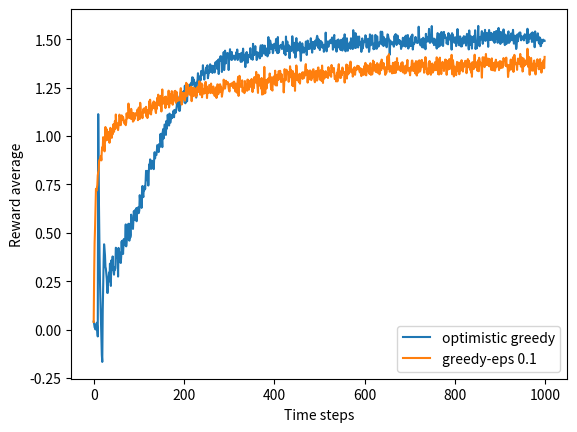

Write Python code to recreate this figure.
import matplotlib.pyplot as plt
import numpy as np

k = 10

# Ideally, an infinite number of time steps
timesteps = 1000
runs = 2000

# for visualization purpose...
Rs = np.zeros((runs, timesteps))

for eps in (0., 0.1):

    # learning phase
    for run in range(runs):

        # Generate a problem. defining (randomly) a mean value for each channel
        means = np.random.normal(loc=0., scale=1., size=k)

        # Initializations
        Q = np.zeros(k)  # Value function
        if eps == 0.: Q += 5
        N = np.zeros(k)  # number of times an action a has been used

        for i in range(timesteps):

            # select an action
            if np.random.rand() <= 1-eps:
                a = np.argmax(Q)
            else:
                a = np.random.randint(0, k)

            # calculating the reward
            R = np.random.normal(loc=means[a], scale=1.)

            # Update memory
            N[a] += 1
            Q[a] += 0.1 * (R - Q[a])

            Rs[run, i] = R


    if eps == 0.:
        method_used = "optimistic greedy"
    else:
        method_used = "greedy-eps "+str(eps)

    plt.plot(range(timesteps), np.mean(Rs, axis=0), label=method_used)

plt.xlabel("Time steps")
plt.ylabel("Reward average")
plt.legend()
plt.show()

